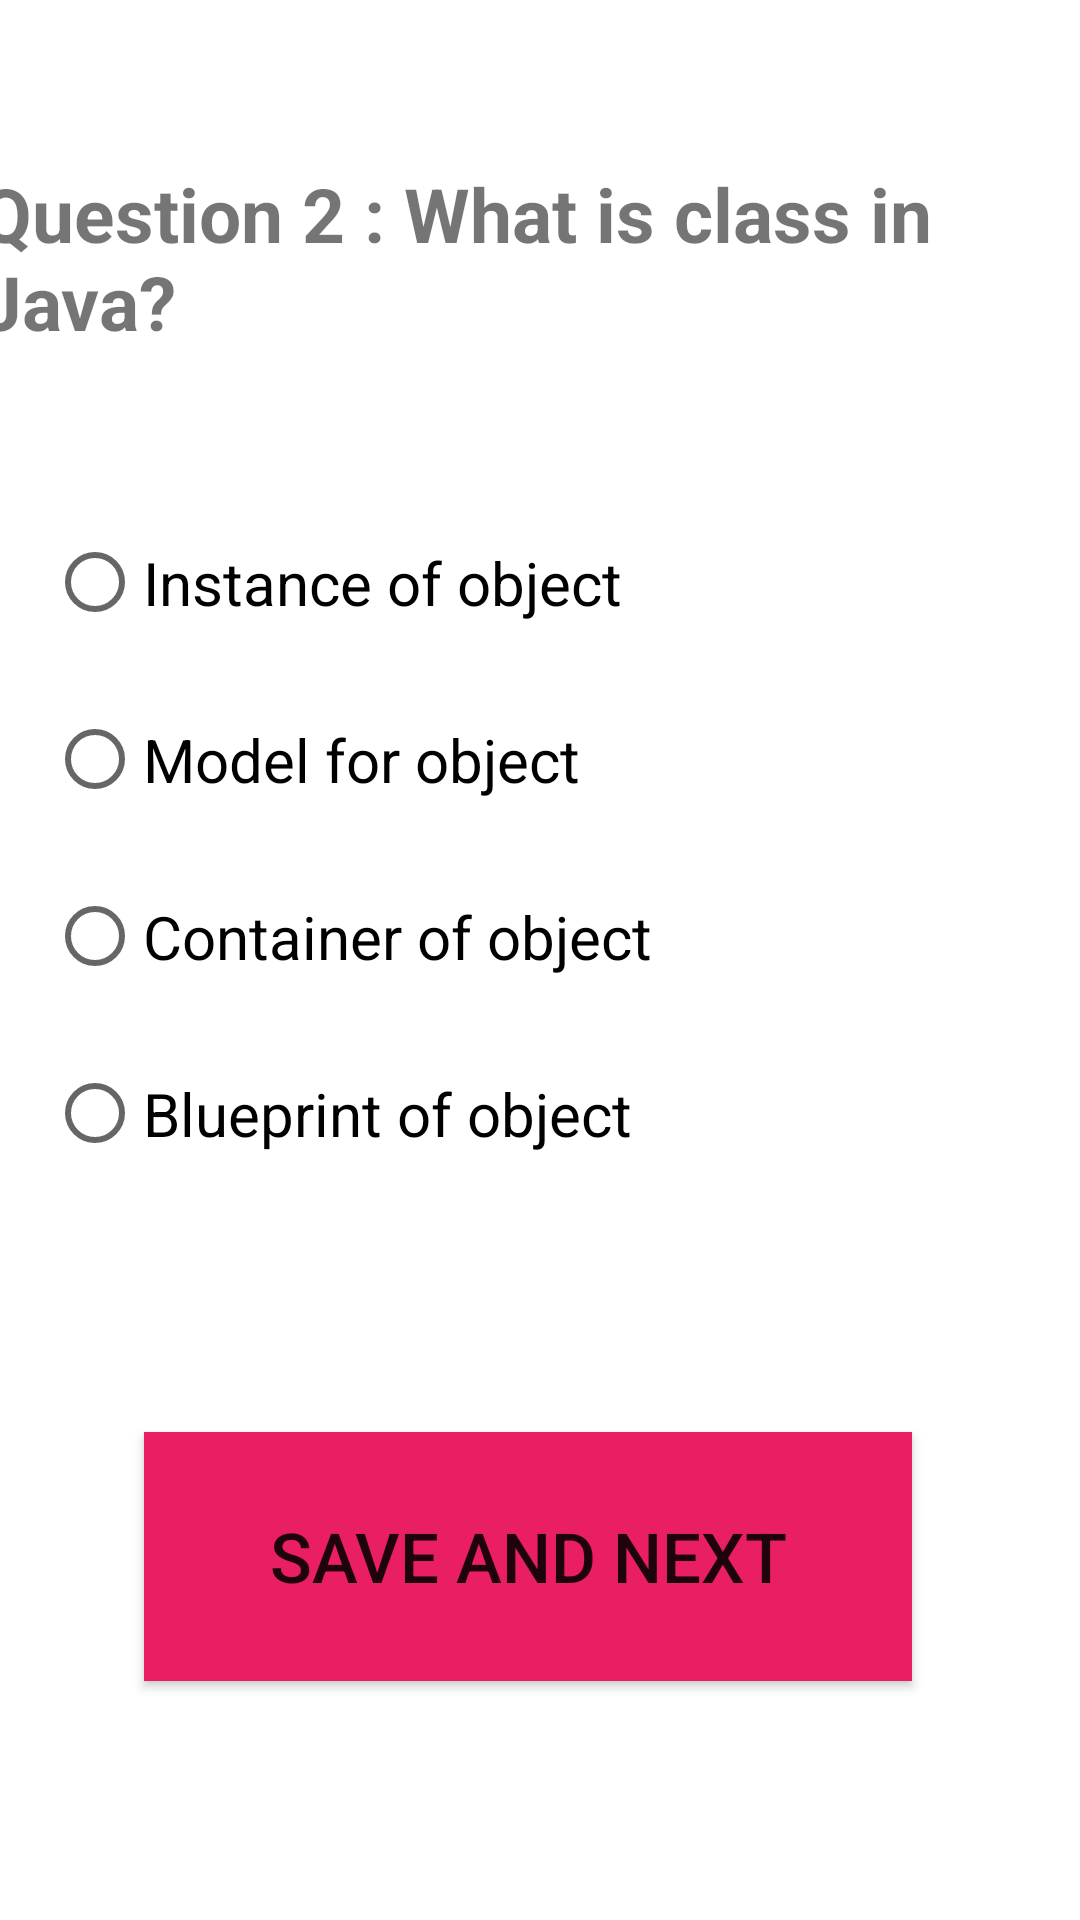

Here is an Android app screen rendered from its layout file. Give the layout XML and the strings, colors and styles it references.
<!-- AndroidManifest.xml: application theme Theme.MiniQuizAppUI -->
<!-- res/layout/activity_second.xml -->
<?xml version="1.0" encoding="utf-8"?>
<androidx.constraintlayout.widget.ConstraintLayout xmlns:android="http://schemas.android.com/apk/res/android"
    xmlns:app="http://schemas.android.com/apk/res-auto"
    xmlns:tools="http://schemas.android.com/tools"
    android:layout_width="match_parent"
    android:layout_height="match_parent"
    tools:context=".Second">

    <TextView
        android:id="@+id/textView2"
        android:layout_width="375dp"
        android:layout_height="80dp"
        android:text="Question 2 : What is class in Java?"
        android:textSize="25dp"
        android:textStyle="bold"
        app:layout_constraintBottom_toBottomOf="parent"
        app:layout_constraintEnd_toEndOf="parent"
        app:layout_constraintHorizontal_bias="0.47"
        app:layout_constraintStart_toStartOf="parent"
        app:layout_constraintTop_toTopOf="parent"
        app:layout_constraintVertical_bias="0.097"/>

    <Button
        android:id="@+id/button2"
        android:layout_width="256dp"
        android:layout_height="83dp"
        android:background="#E91E63"
        android:text="Save and Next"
        android:textAlignment="center"
        android:textColorHighlight="#FFFFFF"
        android:textSize="23dp"
        app:backgroundTint="#E91E63"
        app:layout_constraintBottom_toBottomOf="parent"
        app:layout_constraintEnd_toEndOf="parent"
        app:layout_constraintHorizontal_bias="0.46"
        app:layout_constraintStart_toStartOf="parent"
        app:layout_constraintTop_toTopOf="parent"
        app:layout_constraintVertical_bias="0.857"  />

    <RadioGroup
        android:layout_width="328dp"
        android:layout_height="264dp"
        app:layout_constraintBottom_toBottomOf="parent"
        app:layout_constraintEnd_toEndOf="parent"
        app:layout_constraintHorizontal_bias="0.493"
        app:layout_constraintStart_toStartOf="parent"
        app:layout_constraintTop_toTopOf="parent"
        app:layout_constraintVertical_bias="0.438" >

        <RadioButton
            android:id="@+id/radioButton5"
            android:layout_width="match_parent"
            android:layout_height="59dp"
            android:text="Instance of object"
            android:textSize="20dp" />

        <RadioButton
            android:id="@+id/radioButton6"
            android:layout_width="match_parent"
            android:layout_height="59dp"
            android:text="Model for object"
            android:textSize="20dp" />

        <RadioButton
            android:id="@+id/radioButton7"
            android:layout_width="match_parent"
            android:layout_height="59dp"
            android:text="Container of object"
            android:textSize="20dp" />

        <RadioButton
            android:id="@+id/radioButton8"
            android:layout_width="match_parent"
            android:layout_height="59dp"
            android:text="Blueprint of object"
            android:textSize="20dp" />
    </RadioGroup>

</androidx.constraintlayout.widget.ConstraintLayout>
<!-- resources referenced by this layout -->
<resources>
  <style name="Theme.MiniQuizAppUI" parent="Theme.MaterialComponents.DayNight.DarkActionBar">
          
          <item name="colorPrimary">#E91E63</item>
          <item name="colorPrimaryVariant">#E91E63</item>
          <item name="colorOnPrimary">@color/white</item>
          
          <item name="colorSecondary">@color/teal_200</item>
          <item name="colorSecondaryVariant">@color/teal_700</item>
          <item name="colorOnSecondary">@color/black</item>
          
          <item name="android:statusBarColor" tools:targetApi="l">?attr/colorPrimaryVariant</item>
          
      </style>
  <!-- not gathered from this repository: default colours our renderer supplied (Android Studio template values) -->
  <color name="teal_200">#FF03DAC5</color>
  <color name="teal_700">#FF018786</color>
  <color name="black">#FF000000</color>
  <color name="white">#FFFFFFFF</color>
</resources>
